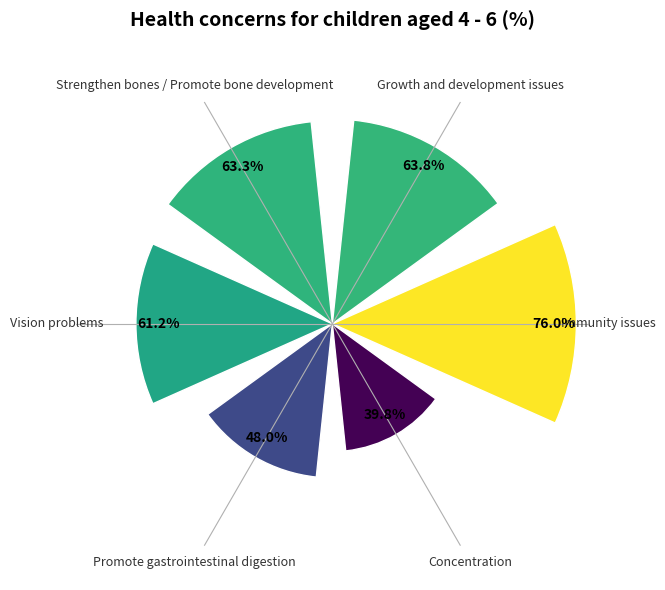

Generate this figure with matplotlib:
import matplotlib.pyplot as plt
import numpy as np
import matplotlib.cm as cm
import matplotlib.colors as mcolors

# -------------------- Data Definition --------------------
categories = [
    "Immunity issues",
    "Growth and development issues",
    "Strengthen bones / Promote bone development",
    "Vision problems",
    "Promote gastrointestinal digestion",
    "Concentration"
]
percentages = [76.0, 63.8, 63.3, 61.2, 48.0, 39.8]

# -------------------- Angle and Color Mapping --------------------
N = len(categories)
angles = np.linspace(0, 2 * np.pi, N, endpoint=False)
colors = cm.get_cmap("viridis")(mcolors.Normalize()(percentages))  # Can be replaced with 'coolwarm', 'viridis', etc.

# -------------------- Create Canvas (Polar Coordinates) --------------------
fig, ax = plt.subplots(figsize=(8, 6), subplot_kw=dict(polar=True))
bars = ax.bar(
    angles,
    percentages,
    width=2*np.pi/N * 0.8,  # Control the width
    color=colors,
    edgecolor="white",
    linewidth=1
)

# -------------------- Add Annotations --------------------
for angle, height in zip(angles, percentages):
    ax.text(
        angle,
        height - 7,  # Offset outside the arc
        f"{height:.1f}%",
        ha='center', va='center',
        fontsize=10,
        color="black",
        fontweight="bold"
    )

# -------------------- Set Category Labels (Place around the circle) --------------------
ax.set_xticks(angles)
ax.set_xticklabels(categories, fontsize=9, color="#333333")

# Hide the default radius lines and scales of the polar coordinates
ax.set_yticklabels([])
ax.set_yticks([])
ax.spines["polar"].set_visible(False)

# Add a title
plt.title("Health concerns for children aged 4 - 6 (%)", fontsize=14, fontweight="bold", pad=30)

plt.tight_layout()
plt.show()
